The GitHub repository MontpellierRessourcesImagerie/mri-workshop-machine-learning contains a labelled image folder "RBC_database" with 2 categories: bad red blood cell, good red blood cell. Examples follow, each with its label.

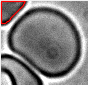
Label: bad red blood cell

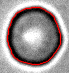
Label: good red blood cell

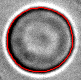
Label: good red blood cell

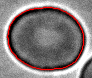
Label: bad red blood cell

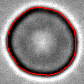
Label: good red blood cell

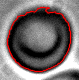
Label: bad red blood cell
